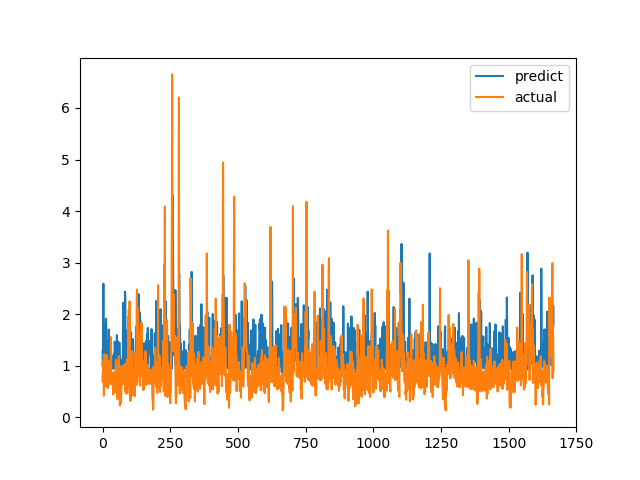

Source data for this figure (header and first rows):
predict, actual
0.9981, 0.6915
1.311, 0.8558
1.212, 0.7094
2.592, 1.015
1.213, 1.116
1.831, 0.4183
1.043, 1.002
1.341, 1.219
1.13, 1.143
1.003, 0.6528
1.091, 0.6747
0.9986, 0.601
1.067, 0.6695
1.91, 0.6538
1.154, 0.7814
0.9117, 1.206
1.319, 0.8469
1.028, 0.8286
1.108, 0.6482
1.482, 0.5624
1.014, 0.7183
1.009, 1.1
1.036, 0.9542
1.702, 0.729
1.185, 0.6694
1.374, 0.8631
1.139, 0.6465
1.29, 0.8223
0.9931, 0.9236
1.289, 0.8301
0.967, 1.067
1.548, 1.546
1.136, 0.6827
1.097, 0.6386
0.9818, 0.6464
1.185, 0.6881
1.066, 0.7274
1.12, 0.65
0.9735, 0.8694
0.9382, 0.4409
1.058, 0.4519
1.023, 0.7575
1.178, 0.4952
1.232, 0.6851
0.9526, 0.7244
1.466, 0.8654
1.342, 0.74
0.9486, 0.8071
1.007, 0.8204
1.011, 1.114
0.8347, 1.109
1.037, 0.4751
1.016, 1.039
1.593, 0.9458
1.17, 0.7878
1.156, 0.3505
1.478, 0.9368
1.063, 0.9868
0.9917, 0.647
0.9874, 1.03
... 1,606 more rows
